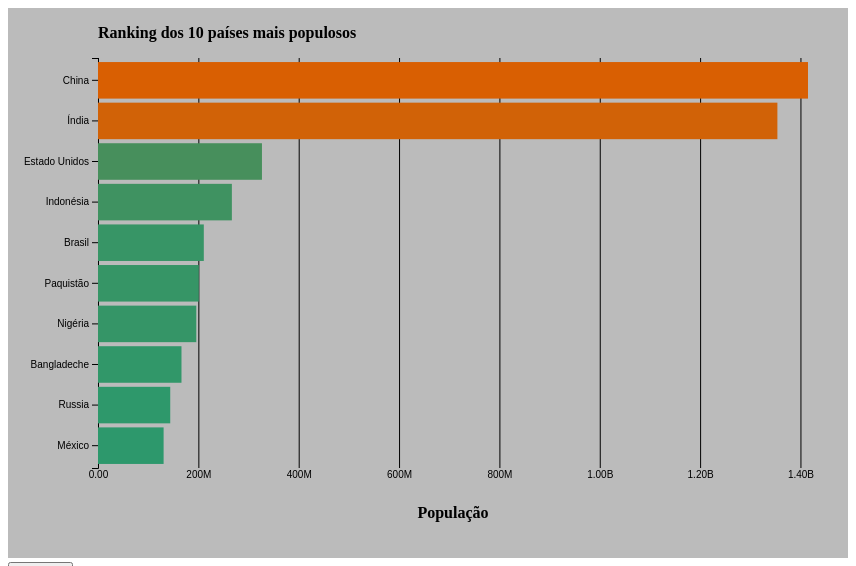
D3 v7 page, settled after 360 driven frames (6 s of simulated time); the page loaded 1 data file(s).


// ── js/exemplo02.js
const margin = { top: 50, left: 90, right: 40, bottom: 90 };
const width  = 710;
const height = 410;
 
const svg = d3.select("#grafico")
              .append("svg")
              .attr("width", width + margin.left + margin.right)
              .attr("height", height + margin.top + margin.bottom);

const g = svg.append('g')
             .attr('transform', `translate(${margin.left}, ${margin.top})`);

g.append('text')
 .attr('y', -20)
 .attr("font-weight", "bold")
 .attr("font-size", "16px") 
 .text('Ranking dos 10 países mais populosos');
         
g.append('text')
 .attr('y', height + margin.top)
 .attr('x', (width / 2))
 .attr("font-weight", "bold")
 .attr("font-size", "16px")
 .style("text-anchor", "middle") 
 .text('População');
                
d3.csv('data/data2.csv').then(data => { 
    
    data.forEach(d => {
        d.population = +d.population * 1000;
    });
      
    const xScale = d3.scaleLinear()
                     .domain([0, d3.max(data, d => d.population)])
                     .range([0, width]);
                 
    const xAxisTickFormat = d => d3.format('.3s')(d)
                                   .replace('G', 'B');
      
    const xAxis = d3.axisBottom(xScale)
                    .tickFormat(xAxisTickFormat)
                    .tickSize(-height);

    g.append('g')
     .call(xAxis)
     .attr('transform', `translate(0, ${height})`)
     .select('.domain')
     .remove();          
      
    const yScale = d3.scaleBand()
                     .domain(data.map(d => d.country))
                     .range([0, height])
                     .padding(0.1);

    g.append('g')
     .call(d3.axisLeft(yScale));
                            
    const colorScale = d3.scaleLinear()
          .domain([0, d3.max(data, d => d.population)])
          .range(d3.schemeDark2);

    g.selectAll('rect')
     .data(data)
     .enter()
     .append('rect')
     .attr('y', d => yScale(d.country))
     .attr('x', 0)
     .attr('width', d => xScale(d.population))
     .attr('height', yScale.bandwidth())
     .attr("fill", d => colorScale(d.population));      
});

### data: data/data2.csv
country, population
China, 1415046
Índia, 1354052
Estado Unidos, 326767
Indonésia, 266795
Brasil, 210868
Paquistão, 200814
Nigéria, 195875
Bangladeche, 166368
Russia, 143965
México, 130759